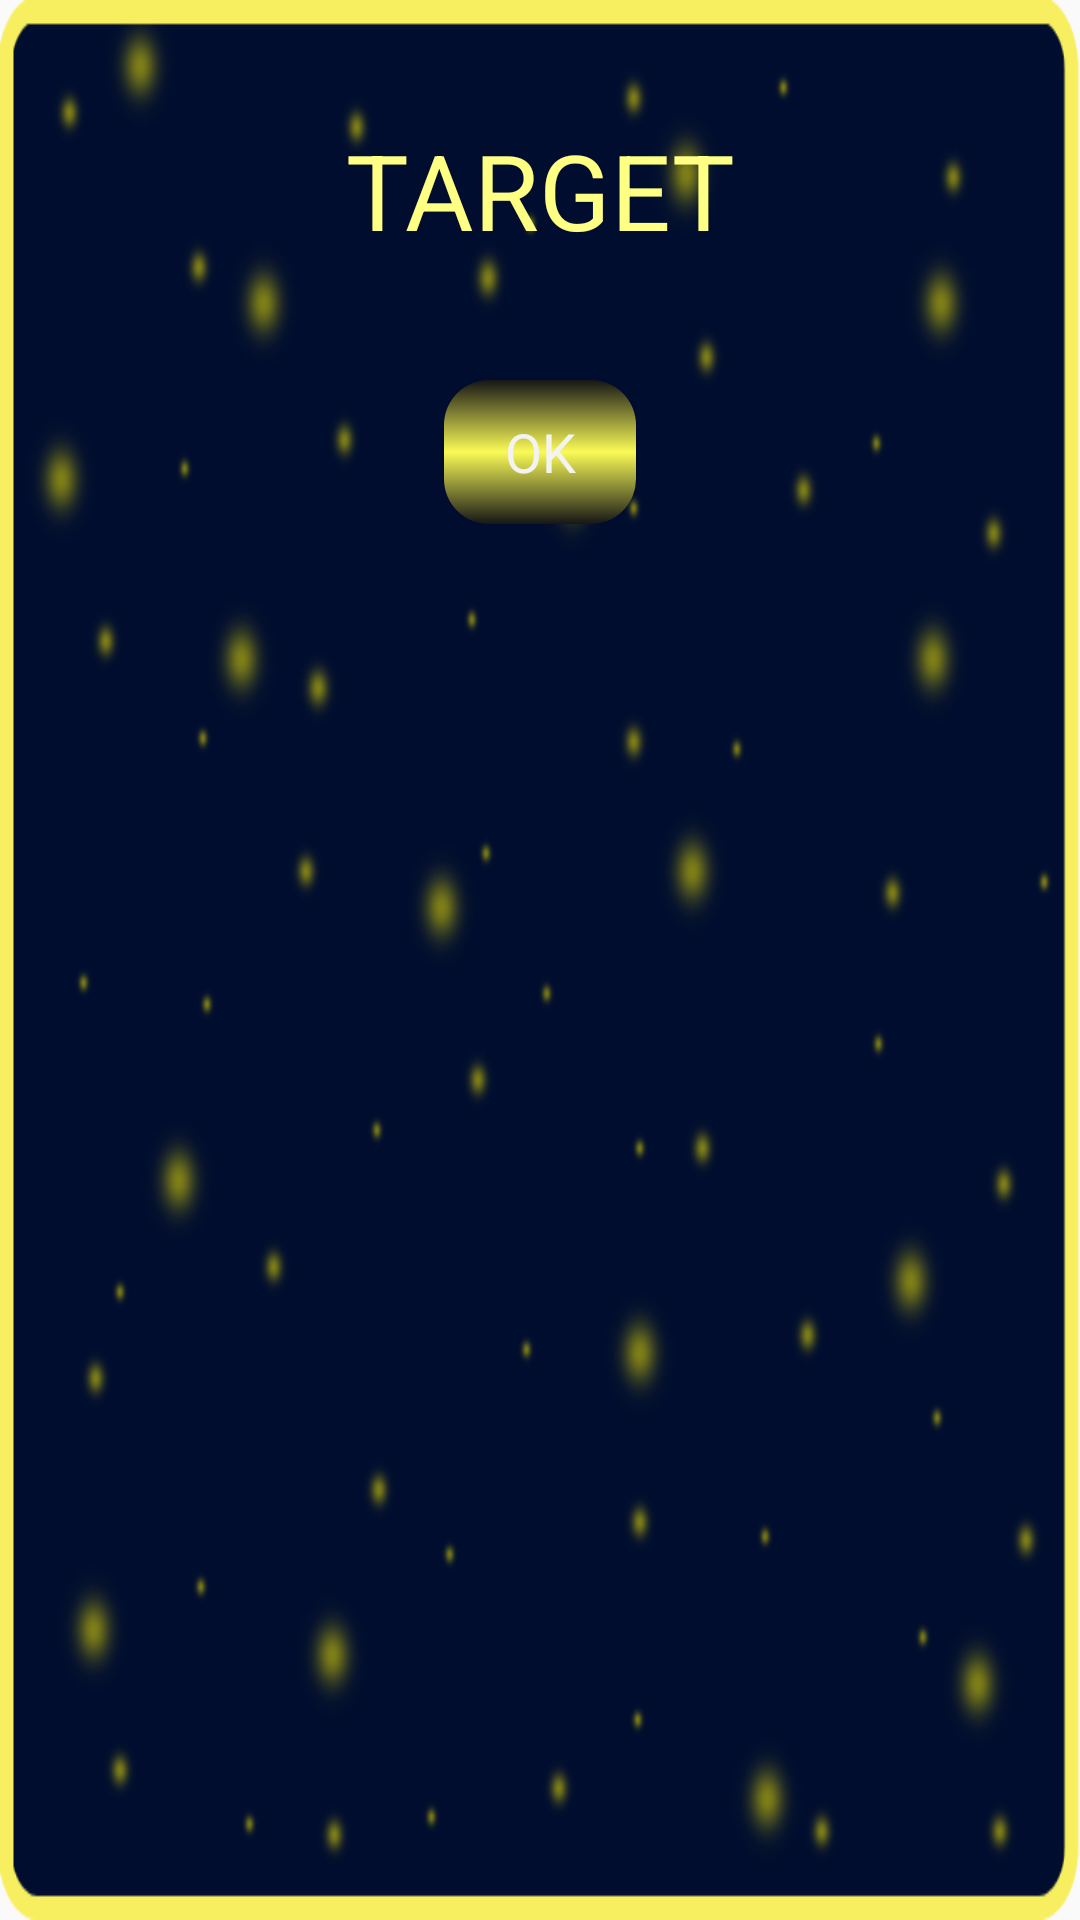

Android layout source for this screen:
<!-- AndroidManifest.xml: application theme AppTheme -->
<!-- res/layout/test.xml -->
<?xml version="1.0" encoding="utf-8"?>
<LinearLayout
    xmlns:android="http://schemas.android.com/apk/res/android"
    android:orientation="vertical"
    android:layout_width="wrap_content"
    android:layout_height="wrap_content"
    android:background="@drawable/finish_dialog"
    android:layout_margin="0dp"
    android:id="@+id/startLevelLayout"
    android:theme="@style/You.Dialog"
    android:padding="20dp">
    <TextView
        android:layout_width="match_parent"
        android:layout_height="wrap_content"
        android:text="@string/target"
        android:paddingTop="20dp"
        android:paddingBottom="20dp"
        android:textSize="35sp"
        android:fontFamily="\@assets/Bobblebod.ttf"
        android:layout_gravity="center_horizontal"
        android:textColor="#feff83"
        android:gravity="center" />

    <ListView
        android:layout_width="match_parent"
        android:layout_height="wrap_content"
        android:id="@+id/dialogList"
        android:layout_gravity="center_horizontal"
        android:paddingBottom="20dp" />

    <Button
        android:layout_width="wrap_content"
        android:layout_height="wrap_content"
        android:text="@string/ok"
        android:id="@+id/btnStartLevel"
        android:background="@drawable/button_big"
        android:layout_gravity="center_horizontal"
        android:padding="10dp" />

</LinearLayout>
<!-- resources referenced by this layout -->
<resources>
  <!-- drawable button_big (drawable) -->
  <?xml version="1.0" encoding="utf-8"?>
  <shape
      xmlns:android="http://schemas.android.com/apk/res/android"
      android:shape="rectangle">
      <corners
          android:radius="15dp"/>
      <gradient
          android:angle="90"
          android:startColor="#FF161616"
          android:centerColor="#FFFAFB56"
          android:endColor="#FF161616"/>
  
  </shape>
  <!-- drawable finish_dialog: png bitmap (drawable-hdpi, 21545 bytes) -->
  <string name="ok">OK</string>
  <string name="target">TARGET</string>
  <style name="You.Dialog" parent="android:Theme.Holo.Dialog">
          <item name="android:windowNoTitle">true</item>
          <item name="android:windowFullscreen">true</item>
          <item name="android:windowIsFloating">false</item>
      </style>
  <style name="AppTheme" parent="Theme.AppCompat.Light.DarkActionBar">
          
      </style>
</resources>
